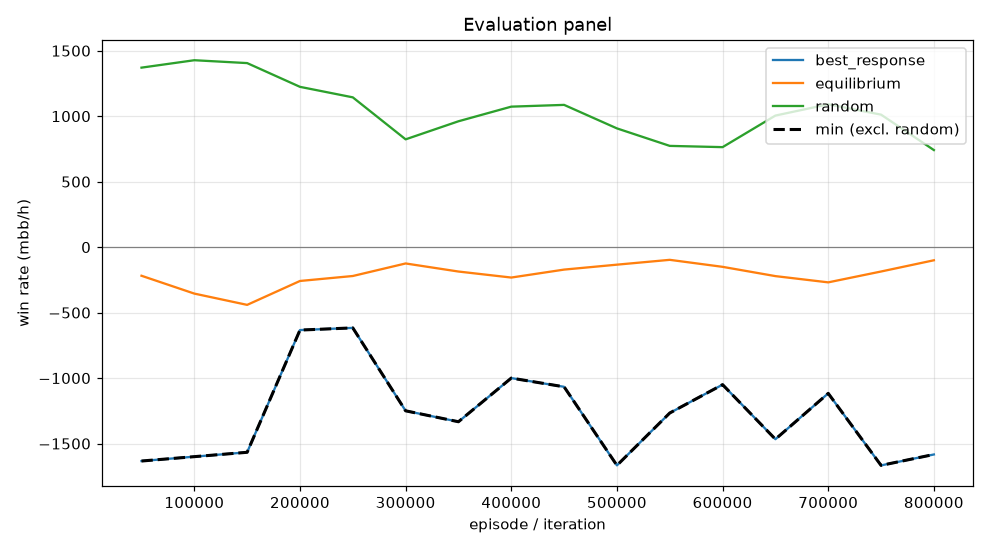

Source data for this figure (header and first rows):
episode, min, mean, best_response_mean, best_response_se, equilibrium_mean, equilibrium_se, random_mean, random_se, act_call, act_raise, act_fold, act_check
49999, -1633, -218.5, -1633, 0.0, -218.5, 0.0, 1371, 0.0, 0.159, 0.537, 0.0, 0.304
99999, -1600, -354.8, -1600, 0.0, -354.8, 0.0, 1427, 0.0, 0.1235, 0.7048, 0.0, 0.1717
149999, -1567, -440.9, -1567, 0.0, -440.9, 0.0, 1405, 0.0, 0.1444, 0.6611, 0.02606, 0.1684
199999, -633.3, -258.4, -633.3, 0.0, -258.4, 0.0, 1224, 0.0, 0.2109, 0.5326, 0.07535, 0.1812
249999, -616.7, -220.5, -616.7, 0.0, -220.5, 0.0, 1144, 0.0, 0.2388, 0.4171, 0.07959, 0.2645
299999, -1250, -124.7, -1250, 0.0, -124.7, 0.0, 823.1, 0.0, 0.3711, 0.3477, 0.09376, 0.1875
349999, -1333, -186.3, -1333, 0.0, -186.3, 0.0, 961.1, 0.0, 0.3784, 0.4023, 0.06107, 0.1582
399999, -1000, -232.3, -1000, 0.0, -232.3, 0.0, 1073, 0.0, 0.3518, 0.3533, 0.05746, 0.2374
449999, -1067, -171.5, -1067, 0.0, -171.5, 0.0, 1086, 0.0, 0.1784, 0.3928, 0.09818, 0.3306
499999, -1667, -133.9, -1667, 0.0, -133.9, 0.0, 906.8, 0.0, 0.3815, 0.3344, 0.08707, 0.1971
549999, -1267, -97, -1267, 0.0, -97, 0.0, 773.1, 0.0, 0.3984, 0.234, 0.1052, 0.2623
599999, -1050, -150.5, -1050, 0.0, -150.5, 0.0, 763.6, 0.0, 0.48, 0.3463, 0.08169, 0.09197
649999, -1467, -221.3, -1467, 0.0, -221.3, 0.0, 1005, 0.0, 0.2984, 0.4679, 0.07703, 0.1567
699999, -1117, -269, -1117, 0.0, -269, 0.0, 1091, 0.0, 0.2413, 0.3478, 0.06685, 0.3441
749999, -1667, -186.1, -1667, 0.0, -186.1, 0.0, 1012, 0.0, 0.3247, 0.3413, 0.07185, 0.2622
799999, -1583, -100.4, -1583, 0.0, -100.4, 0.0, 741.2, 0.0, 0.129, 0.4043, 0.207, 0.2597
